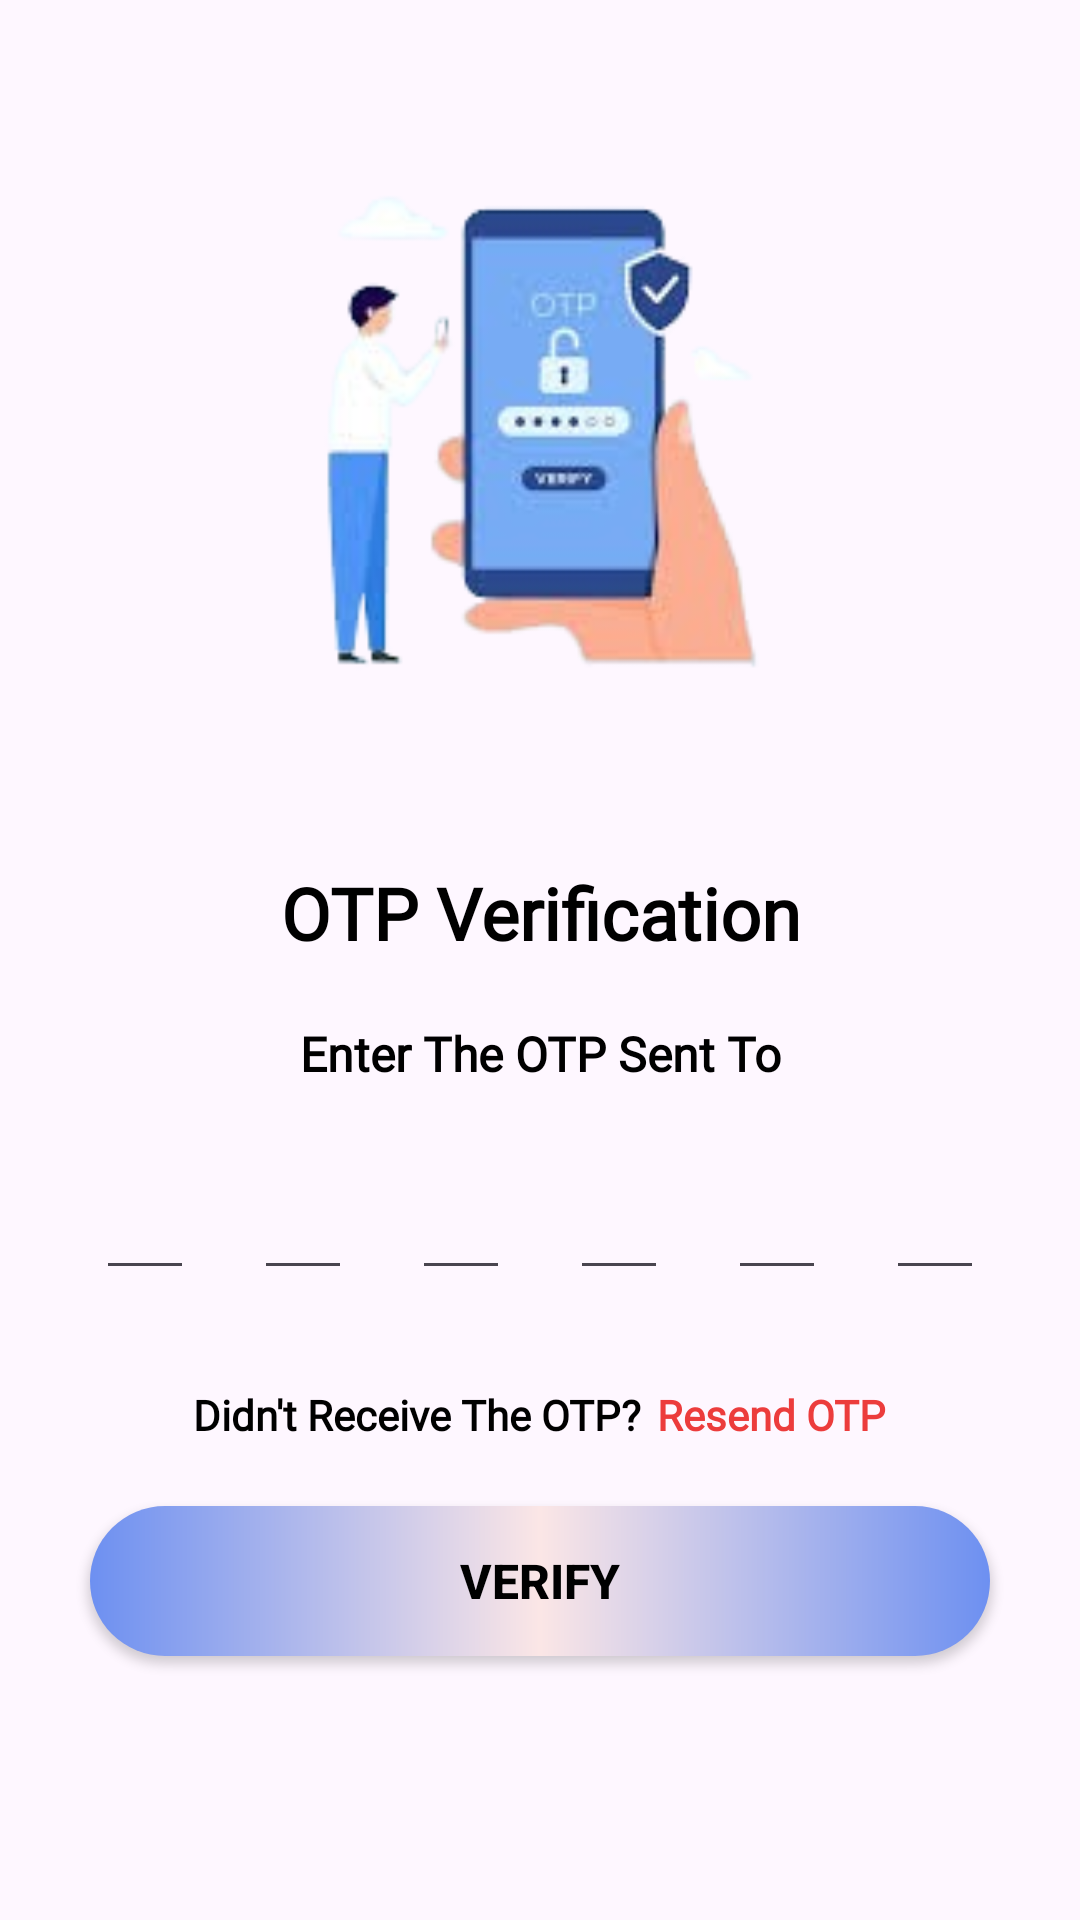

Write the Android layout XML for this screen, with the resource values it uses.
<!-- AndroidManifest.xml: application theme Theme.QuickDoc -->
<!-- res/layout/activity_otp.xml -->
<?xml version="1.0" encoding="utf-8"?>
<LinearLayout xmlns:android="http://schemas.android.com/apk/res/android"
    xmlns:app="http://schemas.android.com/apk/res-auto"
    xmlns:tools="http://schemas.android.com/tools"
    android:id="@+id/main"
    android:layout_width="match_parent"
    android:layout_height="match_parent"
    tools:context=".OTP_Activity"
    android:orientation="vertical">

    <ImageView
        android:layout_width="match_parent"
        android:layout_height="250dp"
        android:id="@+id/ivOTPLogo"
        android:layout_marginTop="20dp"
        android:src="@drawable/otpimage"/>

    <TextView
        android:layout_width="match_parent"
        android:layout_height="wrap_content"
        android:text="OTP Verification"
        android:textSize="24sp"
        android:textAlignment="center"
        android:fontFamily="@font/alike"
        android:textColor="@color/black"
        android:layout_marginTop="18sp"
        android:textStyle="bold"/>

    <TextView
        android:layout_width="match_parent"
        android:layout_height="wrap_content"
        android:layout_marginTop="20sp"
        android:text="Enter The OTP Sent To"
        android:textAlignment="center"
        android:textColor="@color/black"
        android:textSize="16sp"
        android:fontFamily="@font/alike"
        android:textStyle="bold" />

    <LinearLayout
        android:layout_width="match_parent"
        android:layout_height="wrap_content"
        android:orientation="horizontal"
        android:weightSum="6"
        android:layout_marginTop="16sp"
        android:layout_margin="22sp">

        <EditText
            android:layout_width="0sp"
            android:layout_height="wrap_content"
            android:layout_weight="1"
            android:textAlignment="center"
            android:inputType="number"
            android:imeOptions="actionNext"
            android:maxLength="1"
            android:importantForAutofill="no"
            tools:ignore="LabelFor"
            android:id="@+id/etOtpVerification1"
            android:textStyle="bold"
            android:layout_margin="10sp"
            android:fontFamily="@font/alike"
            android:textSize="14sp"/>

        <EditText
            android:layout_width="0sp"
            android:layout_height="wrap_content"
            android:layout_weight="1"
            android:textAlignment="center"
            android:inputType="number"
            android:imeOptions="actionNext"
            android:maxLength="1"
            android:importantForAutofill="no"
            tools:ignore="LabelFor"
            android:id="@+id/etOtpVerification2"
            android:textStyle="bold"
            android:layout_margin="10sp"
            android:fontFamily="@font/alike"
            android:textSize="14sp"/>

        <EditText
            android:layout_width="0sp"
            android:layout_height="wrap_content"
            android:layout_weight="1"
            android:inputType="number"
            android:layout_margin="10sp"
            android:textAlignment="center"
            android:id="@+id/etOtpVerification3"
            android:textStyle="bold"
            android:imeOptions="actionNext"
            android:maxLength="1"
            android:importantForAutofill="no"
            tools:ignore="LabelFor"
            android:fontFamily="@font/alike"
            android:textSize="14sp"/>

        <EditText
            android:layout_width="0sp"
            android:layout_height="wrap_content"
            android:layout_weight="1"
            android:inputType="number"
            android:textAlignment="center"
            android:imeOptions="actionNext"
            android:maxLength="1"
            android:layout_margin="10sp"
            android:importantForAutofill="no"
            tools:ignore="LabelFor"
            android:id="@+id/etOtpVerification4"
            android:textStyle="bold"
            android:fontFamily="@font/alike"
            android:textSize="14sp"/>
        <EditText
            android:layout_width="0sp"
            android:layout_height="wrap_content"
            android:layout_weight="1"
            android:inputType="number"
            android:id="@+id/etOtpVerification5"
            android:textStyle="bold"
            android:layout_margin="10sp"
            android:textAlignment="center"
            android:fontFamily="@font/alike"
            android:imeOptions="actionNext"
            android:maxLength="1"
            android:importantForAutofill="no"
            tools:ignore="LabelFor"
            android:textSize="14sp"/>
        <EditText
            android:layout_width="0sp"
            android:layout_height="wrap_content"
            android:layout_weight="1"
            android:inputType="number"
            android:imeOptions="actionNext"
            android:maxLength="1"
            android:textAlignment="center"
            android:importantForAutofill="no"
            android:layout_margin="10sp"
            tools:ignore="LabelFor"
            android:id="@+id/etOtpVerification6"
            android:textStyle="bold"
            android:fontFamily="@font/alike"
            android:textSize="14sp"/>

    </LinearLayout>

    <LinearLayout
        android:layout_width="match_parent"
        android:layout_height="40dp"
        android:orientation="horizontal"
        android:gravity="center_horizontal">

        <TextView
            android:layout_width="wrap_content"
            android:layout_height="wrap_content"
            android:fontFamily="@font/alike"
            android:text="Didn't Receive The OTP?"
            android:textColor="@color/black"
            android:textStyle="bold"
            />
        <TextView
            android:layout_width="wrap_content"
            android:layout_height="wrap_content"
            android:id="@+id/tvResendOTP"
            android:text="Resend OTP"
            android:textColor="@color/red"
            android:fontFamily="@font/alike"
            android:textStyle="bold"
            android:layout_marginLeft="5sp"/>

    </LinearLayout>

    <androidx.appcompat.widget.AppCompatButton
        android:layout_width="300dp"
        android:layout_height="50dp"
        android:id="@+id/btnVerify1"
        android:text="VERIFY"
        android:background="@drawable/loginbutton"
        android:textSize="16sp"
        android:textColor="@color/black"
        android:textStyle="bold"
        android:layout_gravity="center"/>


</LinearLayout>
<!-- resources referenced by this layout -->
<resources>
  <color name="black">#FF000000</color>
  <color name="red">#EC3C3C</color>
  <!-- drawable loginbutton (drawable) -->
  <?xml version="1.0" encoding="utf-8"?>
  <shape xmlns:android="http://schemas.android.com/apk/res/android">
        <gradient
            android:startColor="@color/light_blue"
            android:centerColor="@color/gray"
            android:endColor="@color/light_blue"/>
        <corners
            android:radius="60sp"/>
  </shape>
  <!-- drawable otpimage: png bitmap (drawable, 30303 bytes) -->
  <style name="Theme.QuickDoc" parent="Base.Theme.QuickDoc" />
  <color name="light_blue">#6D90F1</color>
  <color name="gray">#FBE6E6</color>
  <style name="Base.Theme.QuickDoc" parent="Theme.Material3.DayNight.NoActionBar">
          
          
      </style>
</resources>
